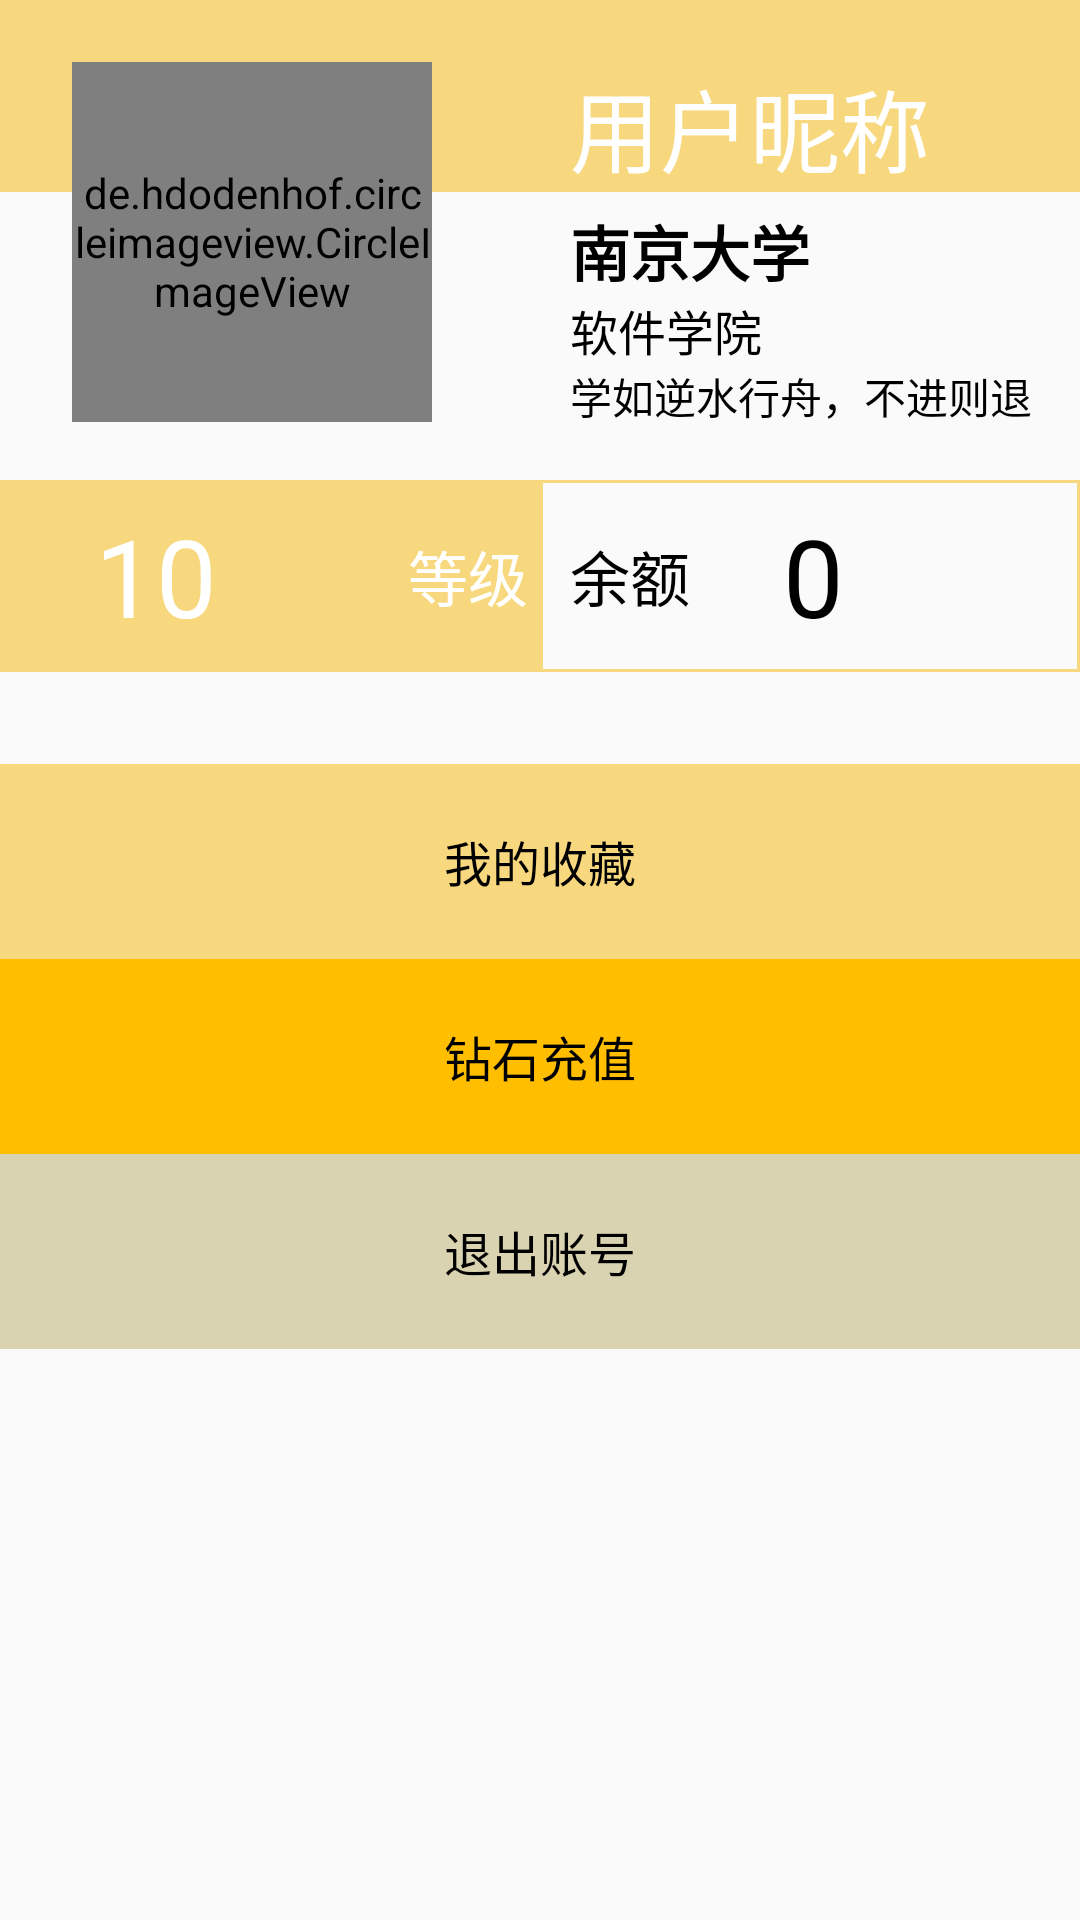

Android layout source for this screen:
<!-- AndroidManifest.xml: application theme AppTheme -->
<!-- res/layout/fragment_account.xml -->
<?xml version="1.0" encoding="utf-8"?>
<androidx.constraintlayout.widget.ConstraintLayout xmlns:android="http://schemas.android.com/apk/res/android"
    xmlns:app="http://schemas.android.com/apk/res-auto"
    xmlns:tools="http://schemas.android.com/tools"
    android:layout_width="match_parent"
    android:layout_height="match_parent"
    android:orientation="vertical">


    <androidx.constraintlayout.widget.Guideline
        android:id="@+id/guideline"
        android:layout_width="wrap_content"
        android:layout_height="wrap_content"
        android:orientation="horizontal"
        app:layout_constraintGuide_percent="0.1" />

    <androidx.constraintlayout.widget.Guideline
        android:id="@+id/guideline1"
        android:layout_width="wrap_content"
        android:layout_height="wrap_content"
        android:orientation="horizontal"
        app:layout_constraintGuide_percent="0.25" />

    <androidx.constraintlayout.widget.Guideline
        android:id="@+id/guideline2"
        android:layout_width="wrap_content"
        android:layout_height="wrap_content"
        android:orientation="horizontal"
        app:layout_constraintGuide_percent="0.35" />

    <androidx.constraintlayout.widget.Guideline
        android:id="@+id/guideline3"
        android:layout_width="wrap_content"
        android:layout_height="wrap_content"
        android:orientation="vertical"
        app:layout_constraintGuide_percent="0.5" />

    <androidx.constraintlayout.widget.Group
        android:id="@+id/user_info_group"
        android:layout_width="wrap_content"
        android:layout_height="wrap_content"
        android:visibility="visible"
        app:constraint_referenced_ids="userface_1, relativeLayout,userface_2, userface_3"
        tools:ignore="NotSibling" />

    <TextView
        android:id="@+id/login_tv"
        android:layout_width="wrap_content"
        android:layout_height="wrap_content"
        android:clickable="true"
        android:text="@string/account_login_hint"
        android:textSize="22sp"
        android:visibility="gone"
        app:layout_constraintBottom_toTopOf="@+id/guideline2"
        app:layout_constraintEnd_toEndOf="parent"
        app:layout_constraintStart_toStartOf="parent"
        app:layout_constraintTop_toBottomOf="@+id/user_profile" />

    <LinearLayout
        android:id="@+id/userface_1"
        android:layout_width="0dp"
        android:layout_height="0dp"
        android:background="#f8d87e"
        android:gravity="end"
        android:weightSum="1"
        app:layout_constraintBottom_toTopOf="@+id/guideline"
        app:layout_constraintEnd_toEndOf="parent"
        app:layout_constraintHorizontal_bias="0.0"
        app:layout_constraintStart_toStartOf="parent"
        app:layout_constraintTop_toTopOf="parent">

        <RelativeLayout
            android:layout_width="0dp"
            android:layout_height="match_parent"
            android:layout_weight="0.5">

            <TextView
                android:id="@+id/user_name"
                android:layout_width="wrap_content"
                android:layout_height="wrap_content"
                android:layout_alignParentBottom="true"
                android:layout_marginStart="10dp"
                android:text="@string/user_name_text"
                android:textColor="@color/white"
                android:textSize="30sp"
                tools:ignore="MissingConstraints" />
        </RelativeLayout>

    </LinearLayout>

    <LinearLayout
        android:id="@+id/userface_2"
        android:layout_width="0dp"
        android:layout_height="0dp"
        android:orientation="vertical"
        app:layout_constraintBottom_toTopOf="@id/guideline1"
        app:layout_constraintEnd_toEndOf="parent"
        app:layout_constraintStart_toStartOf="@id/guideline3"
        app:layout_constraintTop_toTopOf="@+id/guideline">

        <TextView
            android:id="@+id/profile_university"
            android:layout_width="wrap_content"
            android:layout_height="wrap_content"
            android:layout_marginStart="10dp"
            android:layout_marginTop="5dp"
            android:text="@string/profile_university"
            android:textColor="@color/black"
            android:textSize="20sp"
            android:textStyle="bold"
            app:layout_constraintStart_toStartOf="parent"
            tools:ignore="MissingConstraints"
            tools:layout_editor_absoluteY="120dp" />

        <TextView
            android:id="@+id/profile_institution"
            android:layout_width="wrap_content"
            android:layout_height="wrap_content"
            android:layout_marginStart="10dp"
            android:text="@string/profile_institution"
            android:textColor="@color/black"
            android:textSize="16sp"
            app:layout_constraintStart_toStartOf="parent"
            tools:ignore="MissingConstraints"
            tools:layout_editor_absoluteY="120dp" />

        <TextView
            android:id="@+id/profile_introduction"
            android:layout_width="wrap_content"
            android:layout_height="wrap_content"
            android:layout_marginStart="10dp"
            android:text="@string/profile_introduction"
            android:textColor="@color/black"
            android:textSize="14sp"
            app:layout_constraintStart_toStartOf="parent"
            tools:ignore="MissingConstraints"
            tools:layout_editor_absoluteY="155dp" />
    </LinearLayout>

    <de.hdodenhof.circleimageview.CircleImageView
        android:id="@+id/user_profile"
        android:layout_width="120dp"
        android:layout_height="120dp"
        android:src="@drawable/account_null"
        app:civ_border_color="#FF000000"
        app:civ_border_width="0dp"
        app:layout_constraintBottom_toTopOf="@+id/guideline2"
        app:layout_constraintEnd_toEndOf="parent"
        app:layout_constraintHorizontal_bias="0.1"
        app:layout_constraintStart_toStartOf="parent"
        app:layout_constraintTop_toTopOf="parent"
        app:layout_constraintVertical_bias="0.20" />

    <LinearLayout
        android:id="@+id/relativeLayout"
        android:layout_width="match_parent"
        android:layout_height="0dp"
        android:background="@drawable/border"
        android:orientation="horizontal"
        android:weightSum="1"
        app:layout_constraintBottom_toTopOf="@+id/guideline2"
        app:layout_constraintTop_toTopOf="@+id/guideline1">

        <LinearLayout
            android:layout_width="0dp"
            android:layout_height="match_parent"
            android:layout_weight="0.5"
            android:background="#f8d87e">

            <TextView
                android:id="@+id/user_level"
                android:layout_width="104dp"
                android:layout_height="match_parent"
                android:gravity="center"
                android:text="@string/_10"
                android:textColor="@color/white"
                android:textSize="36sp" />

            <TextView
                android:layout_width="72dp"
                android:layout_height="wrap_content"
                android:layout_gravity="center"
                android:layout_marginEnd="10dp"
                android:text="@string/MyLevel"
                android:textAlignment="viewEnd"
                android:textColor="@color/white"
                android:textSize="20sp"></TextView>
        </LinearLayout>

        <LinearLayout
            android:layout_width="0dp"
            android:layout_height="match_parent"
            android:layout_weight="0.5"
            android:background="@drawable/border">

            <TextView
                android:layout_width="71dp"
                android:layout_height="wrap_content"
                android:layout_gravity="center"

                android:layout_marginStart="10dp"
                android:text="@string/myBalanceText"
                android:textColor="@color/black"
                android:textSize="20sp" />

            <TextView
                android:id="@+id/user_balance"
                android:layout_width="wrap_content"
                android:layout_height="match_parent"
                android:gravity="center"
                android:text="@string/user_balance_text"
                android:textColor="@color/black"
                android:textSize="36sp" />
        </LinearLayout>


    </LinearLayout>


    <LinearLayout
        android:id="@+id/userface_3"
        android:layout_width="match_parent"
        android:layout_height="wrap_content"
        android:orientation="vertical"
        app:layout_constraintBottom_toBottomOf="parent"
        app:layout_constraintEnd_toEndOf="parent"
        app:layout_constraintStart_toStartOf="parent"
        app:layout_constraintTop_toTopOf="@+id/guideline">

        <Button
            android:id="@+id/star_btn"
            android:layout_width="match_parent"
            android:layout_height="65dp"
            android:background="#f8d87e"
            android:text="@string/myStar"
            android:textColor="@color/black"
            android:textSize="16sp" />


        <Button
            android:id="@+id/account_recharge_btn"
            android:layout_width="match_parent"
            android:layout_height="65dp"
            android:background="#ffbe00"
            android:text="@string/recharge_text"
            android:textColor="@color/black"
            android:textSize="16sp" />

        <Button
            android:id="@+id/account_logout_btn"
            android:layout_width="match_parent"
            android:layout_height="65dp"
            android:background="#DAD3B1"
            android:text="@string/logout_text"
            android:textColor="@color/black"
            android:textSize="16sp" />
    </LinearLayout>


</androidx.constraintlayout.widget.ConstraintLayout>
<!-- resources referenced by this layout -->
<resources>
  <color name="black">#FF000000</color>
  <color name="white">#FFFFFFFF</color>
  <!-- drawable account_null: jpg bitmap (drawable, 18459 bytes) -->
  <!-- drawable border (drawable) -->
  <?xml version="1.0" encoding="utf-8"?>
  <shape xmlns:android="http://schemas.android.com/apk/res/android">
      <stroke
          android:width="1dp"
          android:color="#f8d87e"/>
  
  
  </shape>
  <string name="MyLevel">等级</string>
  <string name="_10">10</string>
  <string name="account_login_hint">登录华为账号</string>
  <string name="logout_text">退出账号</string>
  <string name="myBalanceText">余额</string>
  <string name="myStar">我的收藏</string>
  <string name="profile_institution">软件学院</string>
  <string name="profile_introduction">学如逆水行舟，不进则退</string>
  <string name="profile_university">南京大学</string>
  <string name="recharge_text">钻石充值</string>
  <string name="user_balance_text">0</string>
  <string name="user_name_text">用户昵称</string>
  <style name="AppTheme" parent="Theme.AppCompat.Light.NoActionBar">
          
          <item name="colorPrimary">@color/colorPrimary</item>
          <item name="colorPrimaryDark">@color/colorPrimaryDark</item>
          <item name="colorAccent">@color/colorAccent</item>
      </style>
  <color name="colorPrimary">#F9DD3C</color>
  <color name="colorPrimaryDark">#f8d87e</color>
  <color name="colorAccent">#F9DD3C</color>
</resources>
